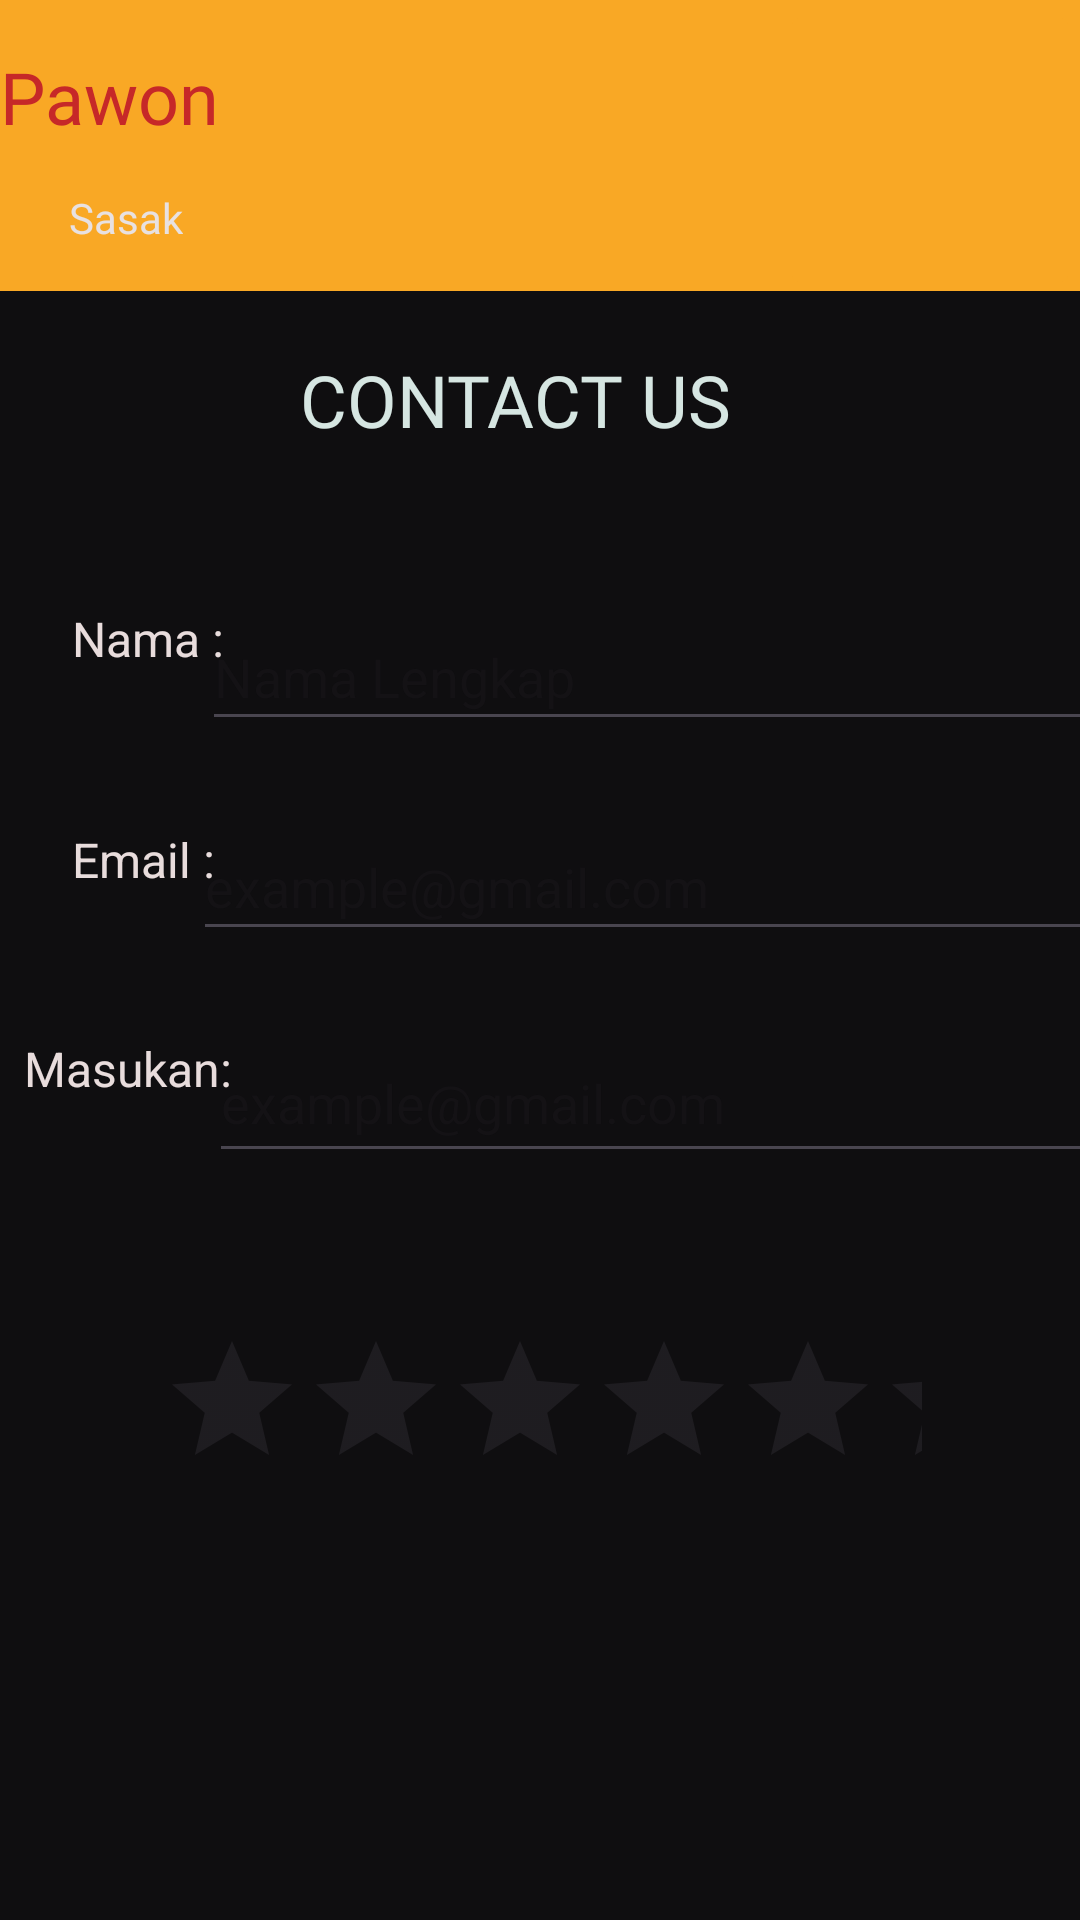

The Android layout XML behind this screen, and the referenced resources:
<!-- AndroidManifest.xml: application theme Theme.Project_Uas -->
<!-- res/layout/fragment_third.xml -->
<?xml version="1.0" encoding="utf-8"?>
<androidx.constraintlayout.widget.ConstraintLayout xmlns:android="http://schemas.android.com/apk/res/android"
    xmlns:app="http://schemas.android.com/apk/res-auto"
    xmlns:tools="http://schemas.android.com/tools"
    android:layout_width="match_parent"
    android:layout_height="match_parent"
    android:background="#0F0E10"
    tools:context=".Firstragment">

    <com.google.android.material.appbar.MaterialToolbar
        android:id="@+id/materialToolbar2"
        android:layout_width="464dp"
        android:layout_height="97dp"
        android:background="?attr/colorPrimary"
        android:backgroundTint="#F9A825"
        android:minHeight="?attr/actionBarSize"
        android:theme="?attr/actionBarTheme"
        app:layout_constraintEnd_toEndOf="parent"
        app:layout_constraintHorizontal_bias="1.0"
        app:layout_constraintStart_toStartOf="parent"
        app:layout_constraintTop_toTopOf="parent" />

    <TextView
        android:id="@+id/textView4"
        android:layout_width="126dp"
        android:layout_height="43dp"
        android:layout_marginTop="16dp"
        android:fontFamily="@font/beth_ellen"
        android:text="Pawon"
        android:textColor="#C62828"
        android:textSize="24sp"
        app:layout_constraintStart_toStartOf="parent"
        app:layout_constraintTop_toTopOf="parent" />

    <TextView
        android:id="@+id/textView6"
        android:layout_width="wrap_content"
        android:layout_height="wrap_content"
        android:layout_marginTop="4dp"
        android:fontFamily="@font/beth_ellen"
        android:text="Sasak"
        android:textColor="#E8E1E1"
        app:layout_constraintEnd_toEndOf="parent"
        app:layout_constraintHorizontal_bias="0.071"
        app:layout_constraintStart_toStartOf="parent"
        app:layout_constraintTop_toBottomOf="@+id/textView4" />

    <TextView
        android:id="@+id/textView5"
        android:layout_width="165dp"
        android:layout_height="56dp"
        android:layout_marginTop="20dp"
        android:fontFamily="@font/bubblegum_sans"
        android:text="CONTACT US"
        android:textColor="#D6E6E2"
        android:textSize="24sp"
        app:layout_constraintEnd_toEndOf="parent"
        app:layout_constraintHorizontal_bias="0.512"
        app:layout_constraintStart_toStartOf="parent"
        app:layout_constraintTop_toBottomOf="@+id/materialToolbar2" />

    <TextView
        android:id="@+id/textView9"
        android:layout_width="wrap_content"
        android:layout_height="wrap_content"
        android:layout_marginStart="24dp"
        android:layout_marginTop="120dp"
        android:text="Nama :"
        android:textColor="#E8DCDC"
        android:textSize="16sp"
        app:layout_constraintStart_toStartOf="parent"
        app:layout_constraintTop_toBottomOf="@+id/textView6" />

    <TextView
        android:id="@+id/textView10"
        android:layout_width="wrap_content"
        android:layout_height="wrap_content"
        android:layout_marginStart="24dp"
        android:layout_marginTop="52dp"
        android:text="Email :"
        android:textColor="#E8DCDC"
        android:textSize="16sp"
        app:layout_constraintStart_toStartOf="parent"
        app:layout_constraintTop_toBottomOf="@+id/textView9" />

    <TextView
        android:id="@+id/textView11"
        android:layout_width="wrap_content"
        android:layout_height="wrap_content"
        android:layout_marginStart="8dp"
        android:layout_marginTop="48dp"
        android:text="Masukan:"
        android:textColor="#E8DCDC"
        android:textSize="16sp"
        app:layout_constraintStart_toStartOf="parent"
        app:layout_constraintTop_toBottomOf="@+id/textView10" />

    <EditText
        android:id="@+id/editTextText"
        android:layout_width="310dp"
        android:layout_height="46dp"
        android:layout_marginTop="28dp"
        android:ems="10"
        android:hint="Nama Lengkap"
        android:inputType="text"
        android:textColor="#F1E3E3"
        app:layout_constraintEnd_toEndOf="parent"
        app:layout_constraintHorizontal_bias="0.308"
        app:layout_constraintStart_toEndOf="@+id/textView9"
        app:layout_constraintTop_toBottomOf="@+id/textView5" />

    <EditText
        android:id="@+id/editTextText2"
        android:layout_width="310dp"
        android:layout_height="46dp"
        android:layout_marginTop="24dp"
        android:ems="10"
        android:hint="example@gmail.com"
        android:inputType="text"
        android:textColor="#F1E3E3"
        app:layout_constraintEnd_toEndOf="parent"
        app:layout_constraintHorizontal_bias="0.341"
        app:layout_constraintStart_toEndOf="@+id/textView10"
        app:layout_constraintTop_toBottomOf="@+id/editTextText" />

    <EditText
        android:id="@+id/editTextText3"
        android:layout_width="307dp"
        android:layout_height="50dp"
        android:layout_marginTop="24dp"
        android:ems="10"
        android:hint="example@gmail.com"
        android:inputType="text"
        android:textColor="#F1E3E3"
        app:layout_constraintEnd_toEndOf="parent"
        app:layout_constraintHorizontal_bias="0.32"
        app:layout_constraintStart_toEndOf="@+id/textView11"
        app:layout_constraintTop_toBottomOf="@+id/editTextText2" />

    <ImageButton
        android:id="@+id/imageButton8"
        android:layout_width="100dp"
        android:layout_height="100dp"
        android:backgroundTint="#F9A825"
        android:src="@drawable/persin"
        app:layout_constraintEnd_toEndOf="parent"
        app:layout_constraintHorizontal_bias="1.0"
        app:layout_constraintStart_toEndOf="@+id/textView4"
        app:layout_constraintTop_toTopOf="parent" />

    <RatingBar
        android:id="@+id/ratingBar"
        android:layout_width="254dp"
        android:layout_height="44dp"
        android:layout_marginTop="52dp"
        app:layout_constraintEnd_toEndOf="parent"
        app:layout_constraintHorizontal_bias="0.502"
        app:layout_constraintStart_toStartOf="parent"
        app:layout_constraintTop_toBottomOf="@+id/editTextText3" />


</androidx.constraintlayout.widget.ConstraintLayout>
<!-- resources referenced by this layout -->
<resources>
  <style name="Theme.Project_Uas" parent="Base.Theme.Project_Uas" />
  <style name="Base.Theme.Project_Uas" parent="Theme.Material3.DayNight.NoActionBar">
          
          
      </style>
</resources>
